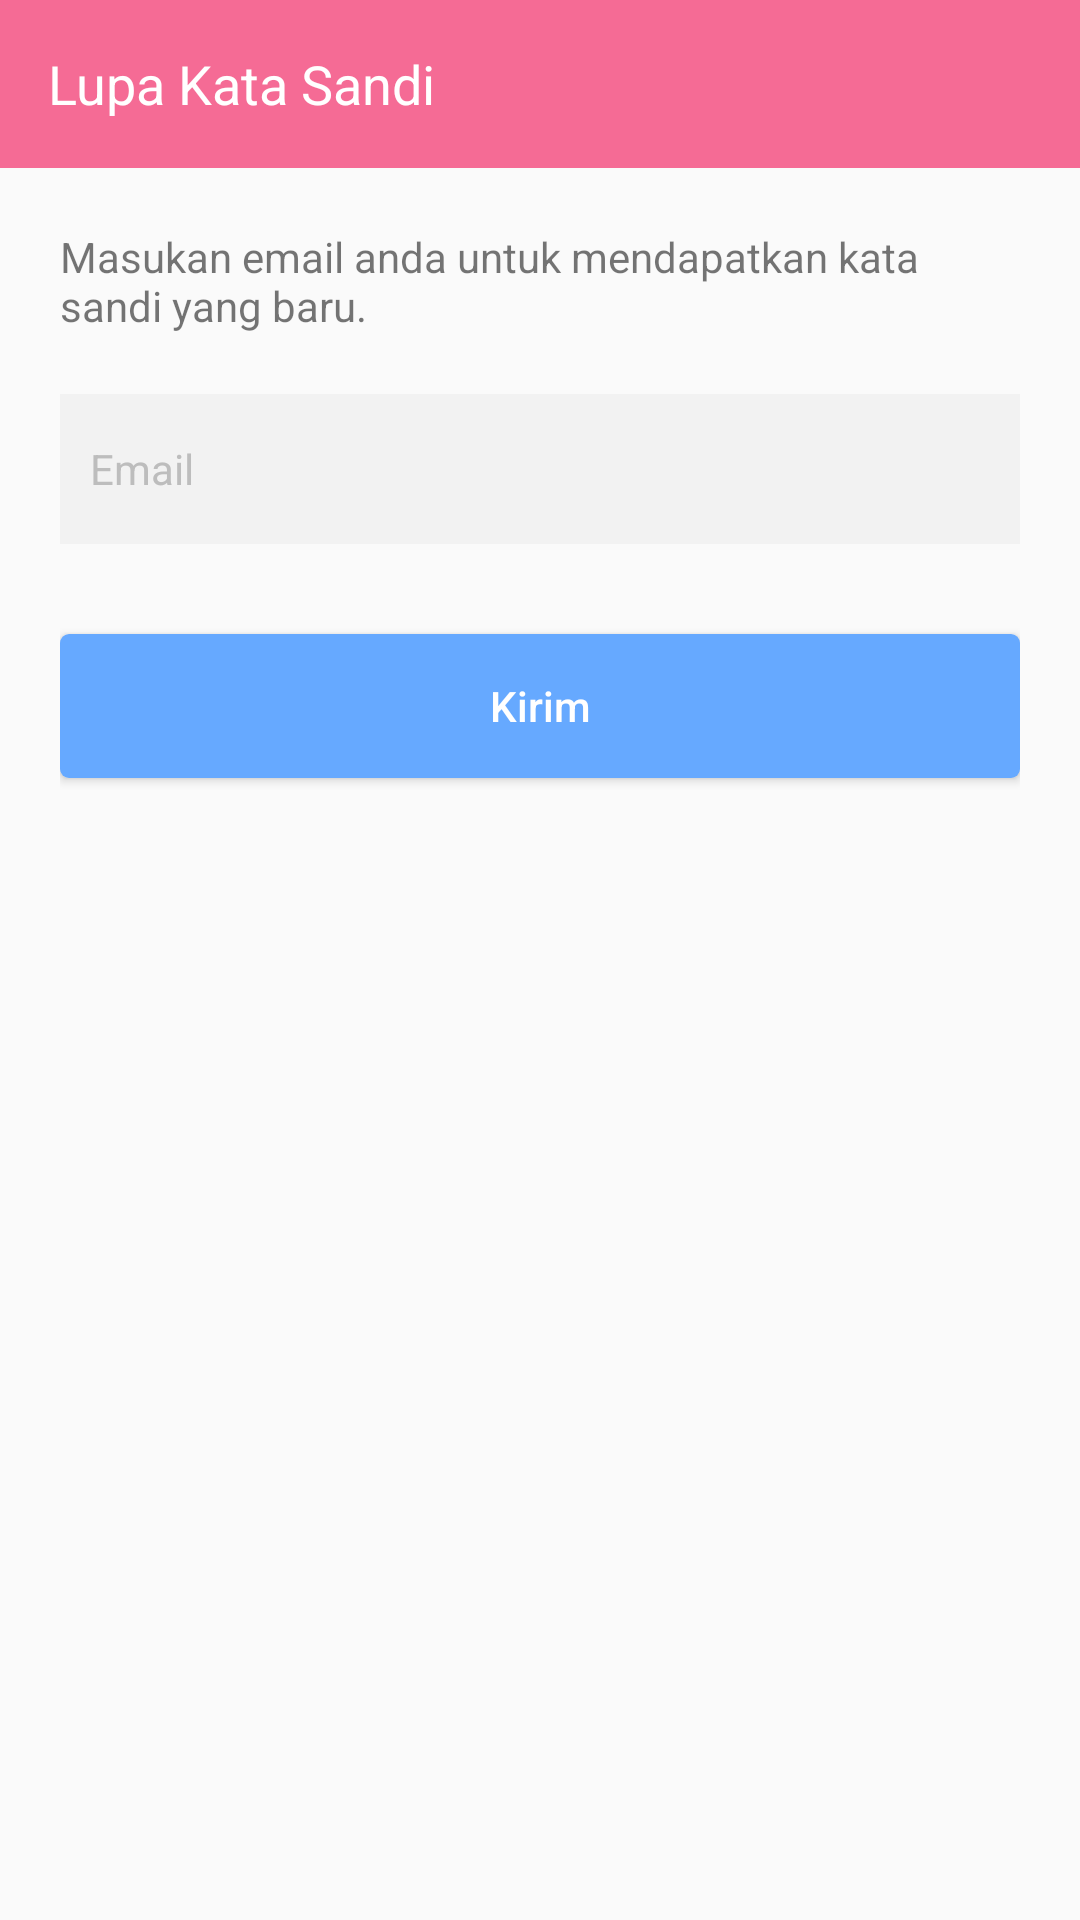

Write the Android layout XML for this screen, with the resource values it uses.
<!-- AndroidManifest.xml: application theme AppTheme.NoActionBar -->
<!-- res/layout/activity_halaman_lupa_password.xml -->
<?xml version="1.0" encoding="utf-8"?>
<RelativeLayout xmlns:android="http://schemas.android.com/apk/res/android"
    xmlns:app="http://schemas.android.com/apk/res-auto"
    xmlns:tools="http://schemas.android.com/tools"
    android:layout_width="match_parent"
    android:layout_height="match_parent"
    tools:context="com.example.aswanabidin.penjadwalanmandiri.HalamanLupaPassword">

    <android.support.design.widget.AppBarLayout
        android:id="@+id/appbarlayout"
        android:layout_width="match_parent"
        android:layout_height="wrap_content"
        android:fitsSystemWindows="true">

        <android.support.v7.widget.Toolbar
            android:id="@+id/toolbar"
            android:layout_width="match_parent"
            android:layout_height="wrap_content"
            android:minHeight="?attr/actionBarSize"
            android:theme="@style/ThemeOverlay.AppCompat.Dark.ActionBar"
            app:layout_collapseMode="pin"
            app:popupTheme="@style/ThemeOverlay.AppCompat.Light">

            <RelativeLayout
                android:layout_width="wrap_content"
                android:layout_height="wrap_content"
                android:gravity="left">

                <TextView
                    android:id="@+id/toolbarTitle"
                    android:layout_width="wrap_content"
                    android:layout_height="wrap_content"
                    android:text="Lupa Kata Sandi"
                    android:textColor="@color/colorPutih"
                    android:textSize="18sp" />

            </RelativeLayout>

        </android.support.v7.widget.Toolbar>

    </android.support.design.widget.AppBarLayout>

    <RelativeLayout
        android:layout_width="match_parent"
        android:layout_height="match_parent"
        android:layout_below="@+id/appbarlayout"
        android:padding="20dp">

        <TextView
            android:id="@+id/tvlupapass"
            android:layout_width="match_parent"
            android:layout_height="wrap_content"
            android:textSize="14sp"
            android:text="Masukan email anda untuk mendapatkan kata sandi yang baru." />


        <EditText
            android:id="@+id/etEmailLupaPass"
            android:layout_width="match_parent"
            android:layout_height="50dp"
            android:layout_below="@+id/tvlupapass"
            android:layout_marginTop="20dp"
            android:background="@color/colorGrayLight"
            android:drawableLeft="@drawable/ic_email"
            android:drawablePadding="10dp"
            android:hint="Email"
            android:inputType="textEmailAddress"
            android:paddingLeft="10dp"
            android:text=""
            android:textColor="@color/colorHitam"
            android:textColorHint="@color/colorGrayText"
            android:textSize="14sp" />


        <Button
            android:id="@+id/btnLupaPassword"
            android:layout_width="match_parent"
            android:layout_height="wrap_content"
            android:layout_below="@+id/etEmailLupaPass"
            android:layout_marginTop="30dp"
            android:background="@drawable/btn_rounded_corners"
            android:text="Kirim"
            android:foreground="?attr/selectableItemBackground"
            android:textAllCaps="false"
            android:textColor="@color/colorPutih"
            android:textSize="14sp" />

    </RelativeLayout>

</RelativeLayout>
<!-- resources referenced by this layout -->
<resources>
  <color name="colorGrayLight">#F2F2F2</color>
  <color name="colorGrayText">#BDBDBD</color>
  <color name="colorHitam">#111111</color>
  <color name="colorPutih">#ffffff</color>
  <!-- drawable btn_rounded_corners (drawable) -->
  <?xml version="1.0" encoding="utf-8"?>
  <selector xmlns:android="http://schemas.android.com/apk/res/android">
      <item>
          <shape android:shape="rectangle">
              <solid android:color="@color/colorBlueSmooth"/>
              <corners android:radius="3dp"/>
          </shape>
      </item>
  </selector>
  <style name="AppTheme.NoActionBar">
          <item name="windowActionBar">false</item>
          <item name="windowNoTitle">true</item>
      </style>
  <color name="colorBlueSmooth">#66A9FF</color>
</resources>
